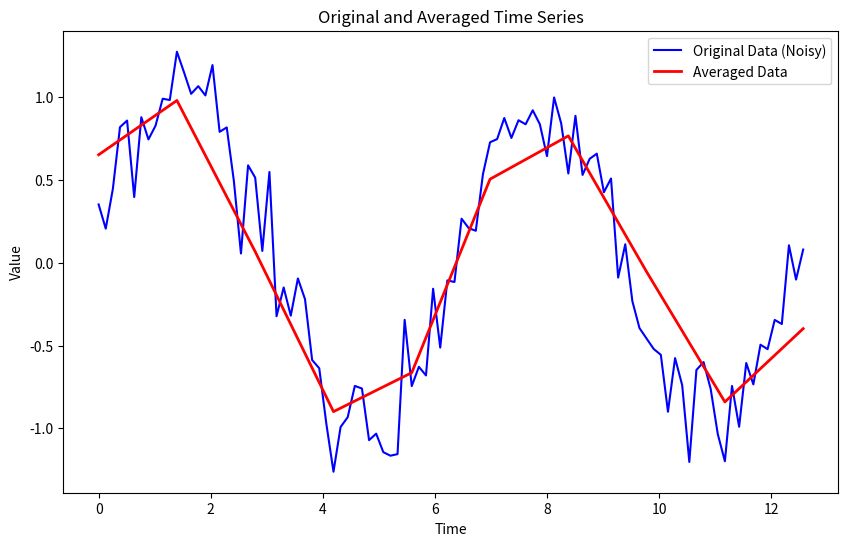

This figure's Python source:
import numpy as np 
import matplotlib.pyplot as plt 

def average_time_series(data, window_size, apply_averaging):
    """
    Averages the data over a manually set number of time points.

    Parameters:
        data (np.ndarray): The input time_series array (nvar x N matrix).
        window_size (int): Number of months to average over.
        apply_averaging (bool): Whether to apply averaging.

    Returns:
        np.ndarray: The averaged time_series array (or original if not applied).
    """
    if not apply_averaging:
        return data  # Return the original data if averaging is not applied

    # Compute the new length after averaging
    nvar, ntime = data.shape
    new_length = ntime // window_size

    # Initialize an array to store averaged results
    averaged_data = np.empty((nvar, new_length))
    
    # !!!!!!!!!!!
    # vorrei avere il tempo in input in termini di giorni o mesi ma non trovo come convertire 

    # Perform the averaging
    for i in range(new_length):
        start = i * window_size
        end = start + window_size
        averaged_data[:, i] = data[:, start:end].mean(axis=1)

    return averaged_data

np.random.seed(0)
n_time_points = 100
t = np.linspace(0, 4 * np.pi, n_time_points)
data = np.sin(t) + 0.2 * np.random.randn(1, n_time_points)  # Sine wave with noise

# Apply averaging over a window size of 10
averaged_data = average_time_series(data, 10, True)

# Plot the original data and the averaged data superimposed
plt.figure(figsize=(10, 6))
plt.plot(t, data[0, :], label='Original Data (Noisy)', color='blue')
# Scale the averaged data to match the time axis
t_averaged = np.linspace(0, 4 * np.pi, averaged_data.shape[1])
plt.plot(t_averaged, averaged_data[0, :], label='Averaged Data', color='red', linewidth=2)
plt.legend()
plt.xlabel('Time')
plt.ylabel('Value')
plt.title('Original and Averaged Time Series')
plt.show()


